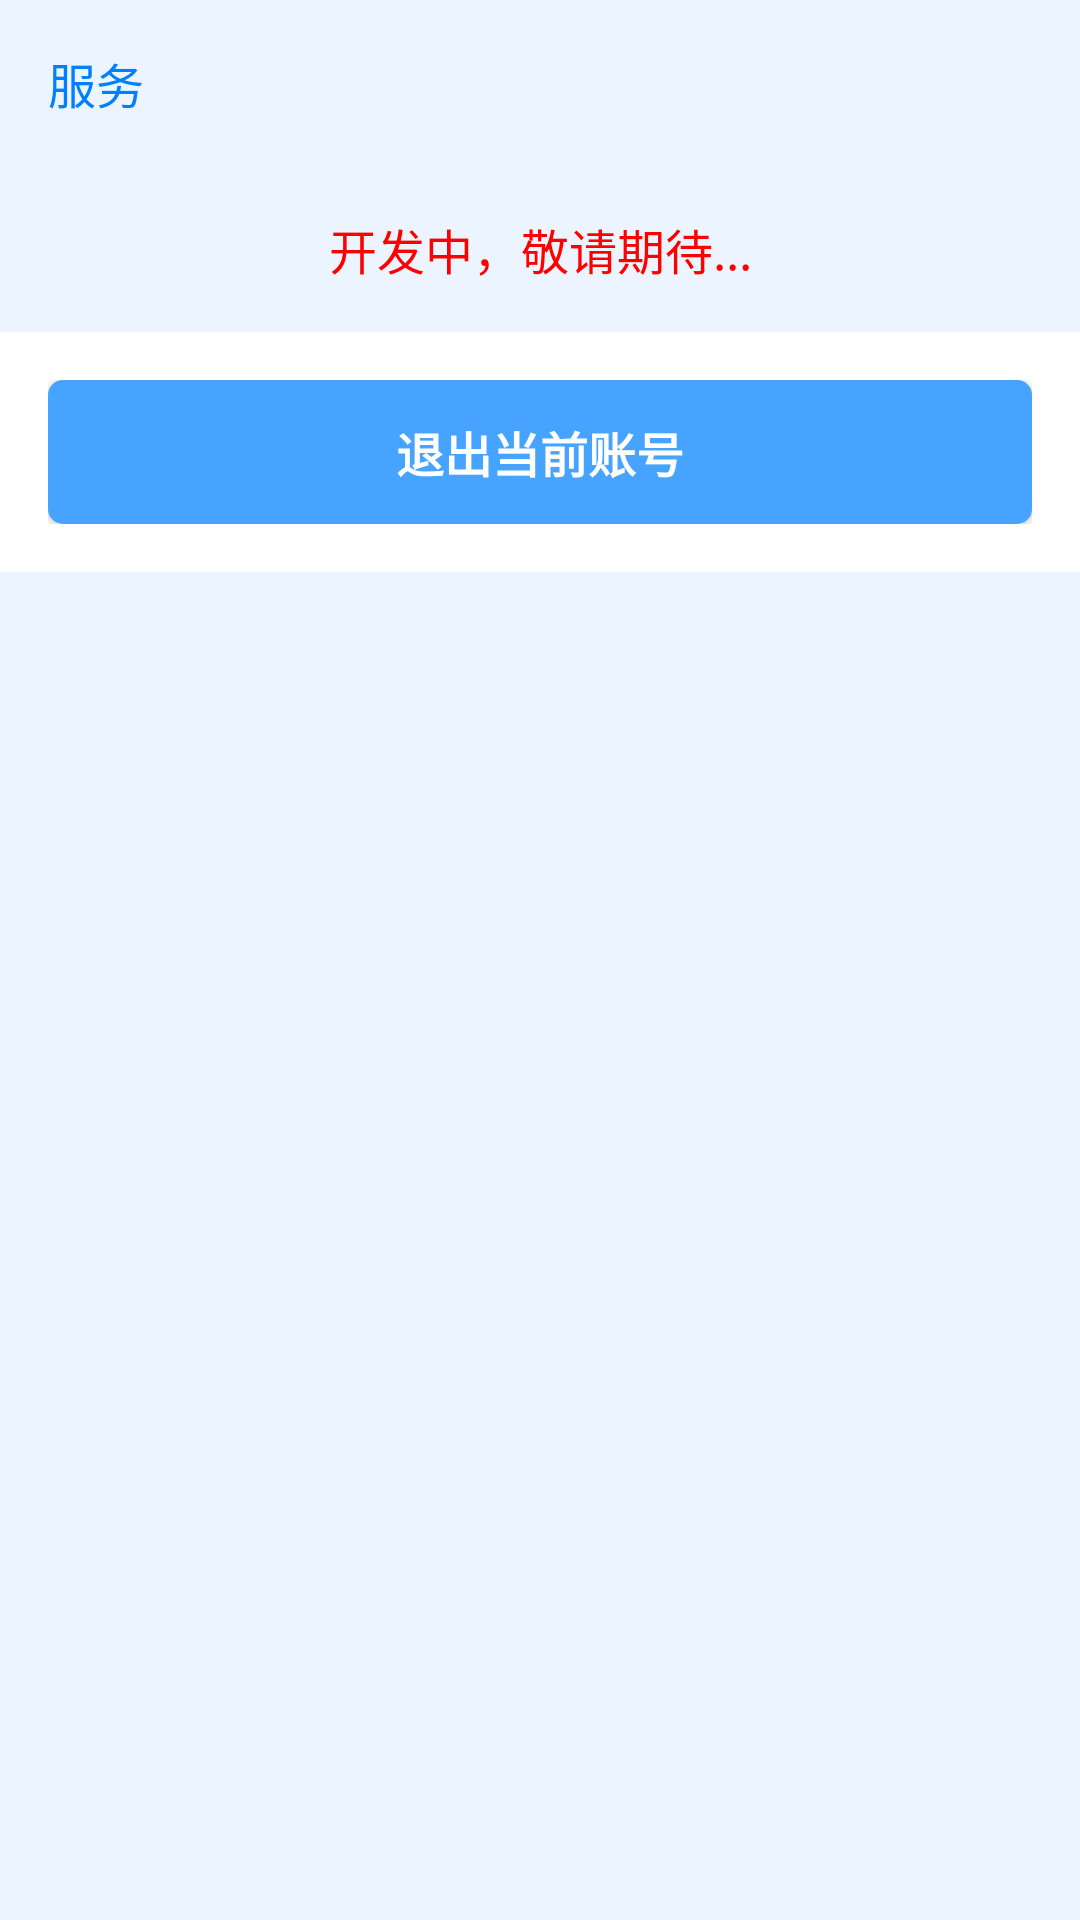

Layout XML and referenced resources for this Android screen:
<!-- AndroidManifest.xml: application theme AppTheme -->
<!-- res/layout/fragment_system_settings_.xml -->
<LinearLayout xmlns:android="http://schemas.android.com/apk/res/android"
    xmlns:tools="http://schemas.android.com/tools"
    android:layout_width="match_parent"
    android:layout_height="match_parent"
    android:orientation="vertical"
    android:background="@color/diy_white_bgm"
    tools:context="com.agluseek.farsoon.farsoononline.fragment.SystemSettings_Fragment">

    <TextView
        android:layout_marginStart="16dp"
        android:layout_marginEnd="16dp"
        android:layout_marginTop="16dp"
        android:layout_marginBottom="16dp"
        android:textAppearance="?android:attr/textAppearanceLarge"
        android:textSize="16sp"
        android:textColor="@color/colorPrimaryDark"
        android:text="服务"
        android:layout_width="match_parent"
        android:layout_height="wrap_content" />

    
        
        
        
        
        
        
        
        
        
        

        
            
            
            
            
            
            
            
            
            
            
                
                
                
                
    

    
        
        
        
        
        
        
        
        
        
        
        

            
            
            
            
            
            
            
            
            
        
            
            
            
            
    

    
        
        
        
        
        
        
        
        
        
        

        
            
            
            
            
            
            
            
            
            

        
            
            
            
            
            
    

    <TextView
        android:layout_gravity="bottom"
        android:gravity="center"
        android:layout_marginStart="16dp"
        android:layout_marginEnd="16dp"
        android:layout_marginTop="16dp"
        android:layout_marginBottom="16dp"
        android:textAppearance="?android:attr/textAppearanceLarge"
        android:textSize="16sp"
        android:textColor="@color/red"
        android:text="开发中，敬请期待..."
        android:layout_width="match_parent"
        android:layout_height="wrap_content" />
    <LinearLayout
        android:orientation="horizontal"
        android:background="@color/white"
        android:foreground="?android:attr/selectableItemBackgroundBorderless"
        android:layout_width="match_parent"
        android:layout_height="wrap_content"
        android:paddingStart="16dp"
        android:paddingEnd="16dp"
        android:paddingTop="16dp"
        android:paddingBottom="16dp"
        tools:targetApi="lollipop">

        <Button
            android:id="@+id/exit_current_username"
            android:text="退出当前账号"
            style="?android:textAppearanceSmall"
            android:textSize="16sp"
            android:paddingStart="16dp"
            android:paddingEnd="16dp"
            android:textStyle="bold"
            android:textColor="@android:color/white"
            android:background="@drawable/button_background"
            android:layout_width="0dp"
            android:layout_weight="5"
            android:layout_height="wrap_content" />
    </LinearLayout>

</LinearLayout>
<!-- resources referenced by this layout -->
<resources>
  <color name="colorPrimaryDark">#0080FF</color>
  <color name="diy_black2">#000000</color>
  <color name="diy_white_bgm">#ECF5FF</color>
  <color name="red">#FF0000</color>
  <color name="white">#FFFFFF</color>
  <!-- drawable button_background (drawable) -->
  <?xml version="1.0" encoding="utf-8"?>
  <selector xmlns:android="http://schemas.android.com/apk/res/android">
  
      
      <item android:state_pressed="true" >
          <shape >
              
              <solid android:color="#C0C0C0"/>
  
              
              <corners android:radius="5dp" />
          </shape>
      </item>
  
  
      <item android:state_pressed="false">
          <shape>
         
              <solid android:color="#46A3FF" />
          
              <corners android:radius="5dp" />
          </shape>
      </item>
  </selector>
  <style name="AppTheme" parent="Theme.AppCompat.Light.DarkActionBar">
          
          <item name="colorPrimary">@color/colorPrimary</item>
          <item name="colorPrimaryDark">@color/colorPrimaryDark</item>
          <item name="colorAccent">@color/colorAccent</item>
          <item name="actionOverflowMenuStyle">@style/OverflowMenuStyle</item>
  
      </style>
  <color name="colorPrimary">#0080FF</color>
  <color name="colorAccent">#DB3937</color>
  <style name="OverflowMenuStyle" parent="Widget.AppCompat.Light.PopupMenu.Overflow">
          <item name="overlapAnchor">false</item>
          <item name="android:dropDownWidth">wrap_content</item>
          <item name="android:paddingLeft">15dp</item>
          <item name="android:popupBackground">@color/colorPrimary</item>
           <item name="android:actionOverflowButtonStyle">@style/OverflowButtonStyle</item>
      </style>
  <style name="OverflowButtonStyle" parent="Widget.AppCompat.Light.ActionButton.Overflow" />
</resources>
